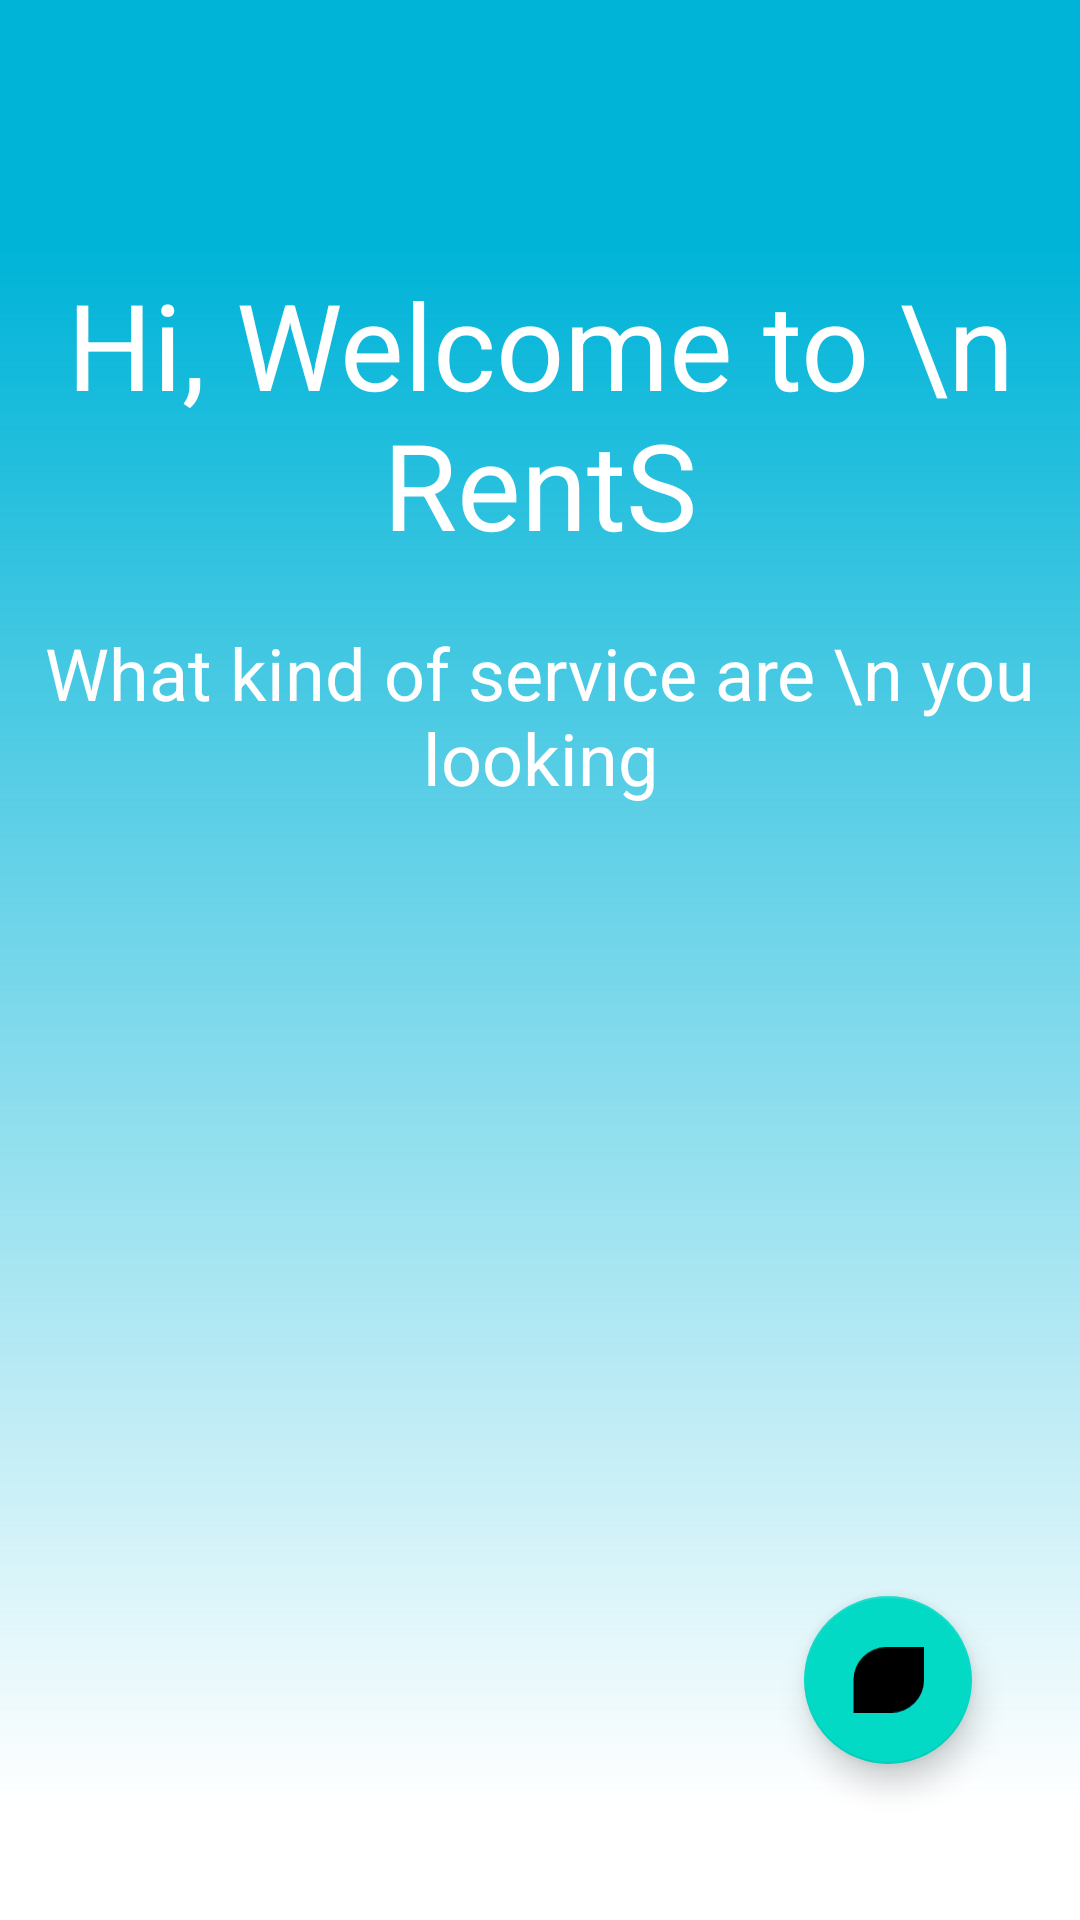

Here is an Android app screen rendered from its layout file. Give the layout XML and the strings, colors and styles it references.
<!-- AndroidManifest.xml: application theme Theme.Rantish -->
<!-- res/layout/fragment_dash_board_rentish.xml -->
<?xml version="1.0" encoding="utf-8"?>
<androidx.constraintlayout.widget.ConstraintLayout xmlns:android="http://schemas.android.com/apk/res/android"
    xmlns:app="http://schemas.android.com/apk/res-auto"
    xmlns:tools="http://schemas.android.com/tools"
    android:layout_width="match_parent"
    android:layout_height="match_parent"
    android:background="@drawable/freelancing_home"
    tools:context=".Rents.fragment.DashBoardRentishFragment">


    <TextView
        android:id="@+id/textView3"
        android:layout_width="wrap_content"
        android:layout_height="wrap_content"
        android:layout_marginTop="88dp"
        android:gravity="center"
        android:text="Hi, Welcome to \n RentS"
        android:textColor="@color/white"
        android:textSize="40dp"
        app:layout_constraintEnd_toEndOf="parent"
        app:layout_constraintStart_toStartOf="parent"
        app:layout_constraintTop_toTopOf="parent" />

    <TextView
        android:id="@+id/textView24"
        android:layout_width="wrap_content"
        android:layout_height="wrap_content"
        android:layout_marginTop="20dp"
        android:gravity="center"
        android:text="What kind of service are \n you looking"
        android:textColor="@color/white"
        android:textSize="24sp"
        app:layout_constraintEnd_toEndOf="parent"
        app:layout_constraintStart_toStartOf="parent"
        app:layout_constraintTop_toBottomOf="@+id/textView3" />

    <androidx.recyclerview.widget.RecyclerView
        android:layout_width="match_parent"
        android:layout_height="0dp"
        android:layout_marginTop="4dp"
        android:paddingStart="6dp"
        app:spanCount="2"
        android:id="@+id/post_rv"
        tools:listitem="@layout/item_freelancers"
        app:layoutManager="androidx.recyclerview.widget.GridLayoutManager"
        app:layout_constraintBottom_toBottomOf="parent"
        app:layout_constraintEnd_toEndOf="parent"
        app:layout_constraintStart_toStartOf="parent"
        app:layout_constraintTop_toBottomOf="@+id/textView24" />

    +

    <com.google.android.material.floatingactionbutton.FloatingActionButton
        android:id="@+id/floatingActionButton"
        android:layout_width="wrap_content"
        android:layout_height="wrap_content"
        android:layout_marginEnd="36dp"
        android:layout_marginBottom="52dp"
        android:clickable="true"
        android:src="@drawable/button_shape"
        app:layout_constraintBottom_toBottomOf="parent"
        app:layout_constraintEnd_toEndOf="parent" />
</androidx.constraintlayout.widget.ConstraintLayout>
<!-- res/layout/item_freelancers.xml (included above) -->
<?xml version="1.0" encoding="utf-8"?>
<com.google.android.material.card.MaterialCardView xmlns:android="http://schemas.android.com/apk/res/android"
    xmlns:app="http://schemas.android.com/apk/res-auto"
    xmlns:tools="http://schemas.android.com/tools"
    android:layout_width="wrap_content"
    android:layout_margin="10dp"
    app:strokeColor="@color/white"
    app:strokeWidth="1dp"
    android:id="@+id/root"
    android:layout_marginStart="10dp"
    app:cardElevation="6dp"
    app:cardCornerRadius="20dp"
    android:backgroundTint="#45454D"
    android:layout_height="200dp">
<androidx.constraintlayout.widget.ConstraintLayout
    android:layout_width="match_parent"
    android:padding="28dp"
    android:layout_height="match_parent">

    <de.hdodenhof.circleimageview.CircleImageView
        android:id="@+id/circleImageView3"
        android:layout_width="wrap_content"
        android:layout_height="wrap_content"
        android:layout_marginTop="4dp"
        android:src="@drawable/freelancer_dummy"
        app:layout_constraintEnd_toEndOf="parent"
        app:layout_constraintHorizontal_bias="0.496"
        app:layout_constraintStart_toStartOf="parent"
        app:layout_constraintTop_toTopOf="parent" />

    <TextView
        android:id="@+id/name"
        android:layout_width="wrap_content"
        android:layout_height="wrap_content"
        android:layout_marginTop="24dp"
        android:text="UX Desginers"
        android:textColor="@color/white"
        android:textSize="20dp"
        app:layout_constraintEnd_toEndOf="@+id/circleImageView3"
        app:layout_constraintHorizontal_bias="0.493"
        app:layout_constraintStart_toStartOf="@+id/circleImageView3"
        app:layout_constraintTop_toBottomOf="@+id/circleImageView3" />
</androidx.constraintlayout.widget.ConstraintLayout>
</com.google.android.material.card.MaterialCardView>
<!-- resources referenced by this layout -->
<resources>
  <color name="white">#FFFFFFFF</color>
  <!-- drawable button_shape (drawable) -->
  <vector xmlns:android="http://schemas.android.com/apk/res/android"
      android:width="22dp"
      android:height="20dp"
      android:viewportWidth="22"
      android:viewportHeight="20">
    <path
        android:strokeWidth="1"
        android:pathData="M10.462,0.5H21.5V10C21.5,15.247 17.247,19.5 12,19.5H0.962V10C0.962,4.753 5.215,0.5 10.462,0.5Z"
        android:fillColor="#ffffff"
        android:strokeColor="#03045E"/>
    <group>
      <clip-path
          android:pathData="M3.154,2.5h16.154v15h-16.154z"/>
      <path
          android:pathData="M15.942,10.625H11.904V14.375H10.558V10.625H6.519V9.375H10.558V5.625H11.904V9.375H15.942V10.625Z"
          android:fillColor="#03045E"/>
    </group>
  </vector>
  <!-- drawable freelancer_dummy: png bitmap (drawable-v24, 3709 bytes) -->
  <!-- drawable freelancing_home (drawable) -->
  <vector xmlns:android="http://schemas.android.com/apk/res/android"
      xmlns:aapt="http://schemas.android.com/aapt"
      android:width="360dp"
      android:height="800dp"
      android:viewportWidth="360"
      android:viewportHeight="800">
    <path
        android:pathData="M0,0h360v800h-360z">
      <aapt:attr name="android:fillColor">
        <gradient 
            android:startX="180"
            android:startY="0"
            android:endX="180"
            android:endY="800"
            android:type="linear">
          <item android:offset="0.13" android:color="#FF00B4D8"/>
          <item android:offset="0.94" android:color="#00151515"/>
        </gradient>
      </aapt:attr>
    </path>
  </vector>
  <style name="Theme.Rantish" parent="Theme.MaterialComponents.DayNight.NoActionBar">
          
          <item name="colorPrimary">@color/red</item>
          <item name="colorPrimaryVariant">@color/purple_500</item>
          <item name="colorOnPrimary">@color/white</item>
          
          <item name="colorSecondary">@color/teal_200</item>
          <item name="colorSecondaryVariant">@color/teal_700</item>
          <item name="colorOnSecondary">@color/black</item>
          
          <item name="android:statusBarColor">?attr/colorPrimaryVariant</item>
          
      </style>
  <color name="red">#EB1D36</color>
  <color name="purple_500">#FF6200EE</color>
  <color name="teal_200">#FF03DAC5</color>
  <color name="teal_700">#FF018786</color>
  <color name="black">#FF000000</color>
</resources>
